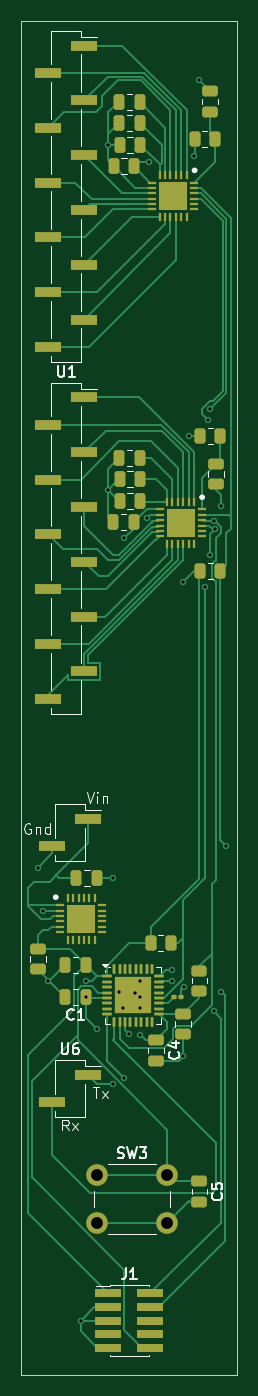
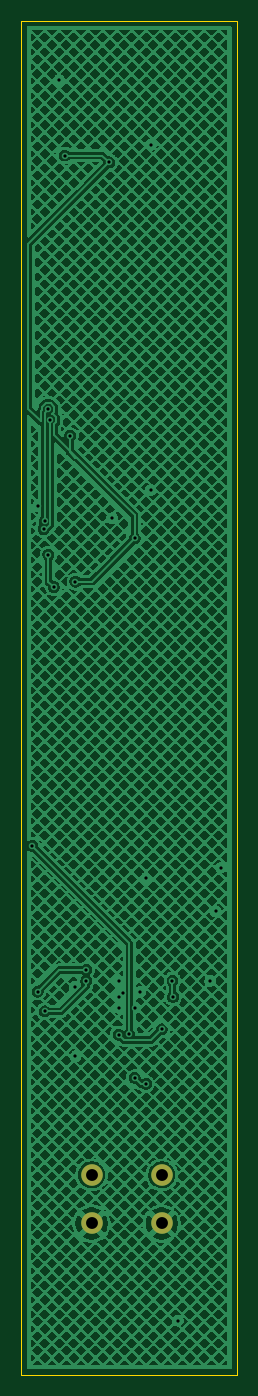
Circuit board: 11 layer files. Board 20.0 x 125.5 mm.
- bottom_copper: vibook-B_Cu.gbl (492335 bytes)
- bottom_mask: vibook-B_Mask.gbs (600 bytes)
- paste: vibook-B_Paste.gbp (449 bytes)
- bottom_silk: vibook-B_Silkscreen.gbo (450 bytes)
- outline: vibook-Edge_Cuts.gm1 (606 bytes)
- top_copper: vibook-F_Cu.gtl (36983 bytes)
- top_mask: vibook-F_Mask.gts (8063 bytes)
- paste: vibook-F_Paste.gtp (8197 bytes)
- top_silk: vibook-F_Silkscreen.gto (19155 bytes)
- drill: vibook-NPTH.drl (269 bytes)
- drill: vibook-PTH.drl (1038 bytes)

=== bottom_copper: vibook-B_Cu.gbl (492335 bytes, source omitted) ===
=== bottom_mask: vibook-B_Mask.gbs ===
%TF.GenerationSoftware,KiCad,Pcbnew,9.0.3*%
%TF.CreationDate,2026-03-08T14:36:49+00:00*%
%TF.ProjectId,vibook,7669626f-6f6b-42e6-9b69-6361645f7063,rev?*%
%TF.SameCoordinates,Original*%
%TF.FileFunction,Soldermask,Bot*%
%TF.FilePolarity,Negative*%
%FSLAX46Y46*%
G04 Gerber Fmt 4.6, Leading zero omitted, Abs format (unit mm)*
G04 Created by KiCad (PCBNEW 9.0.3) date 2026-03-08 14:36:49*
%MOMM*%
%LPD*%
G01*
G04 APERTURE LIST*
%ADD10C,2.000000*%
G04 APERTURE END LIST*
D10*
%TO.C,SW3*%
X133500000Y-161500000D03*
X140000000Y-161500000D03*
X133500000Y-166000000D03*
X140000000Y-166000000D03*
%TD*%
M02*

=== paste: vibook-B_Paste.gbp ===
%TF.GenerationSoftware,KiCad,Pcbnew,9.0.3*%
%TF.CreationDate,2026-03-08T14:36:48+00:00*%
%TF.ProjectId,vibook,7669626f-6f6b-42e6-9b69-6361645f7063,rev?*%
%TF.SameCoordinates,Original*%
%TF.FileFunction,Paste,Bot*%
%TF.FilePolarity,Positive*%
%FSLAX46Y46*%
G04 Gerber Fmt 4.6, Leading zero omitted, Abs format (unit mm)*
G04 Created by KiCad (PCBNEW 9.0.3) date 2026-03-08 14:36:48*
%MOMM*%
%LPD*%
G01*
G04 APERTURE LIST*
G04 APERTURE END LIST*
M02*

=== bottom_silk: vibook-B_Silkscreen.gbo ===
%TF.GenerationSoftware,KiCad,Pcbnew,9.0.3*%
%TF.CreationDate,2026-03-08T14:36:49+00:00*%
%TF.ProjectId,vibook,7669626f-6f6b-42e6-9b69-6361645f7063,rev?*%
%TF.SameCoordinates,Original*%
%TF.FileFunction,Legend,Bot*%
%TF.FilePolarity,Positive*%
%FSLAX46Y46*%
G04 Gerber Fmt 4.6, Leading zero omitted, Abs format (unit mm)*
G04 Created by KiCad (PCBNEW 9.0.3) date 2026-03-08 14:36:49*
%MOMM*%
%LPD*%
G01*
G04 APERTURE LIST*
G04 APERTURE END LIST*
M02*

=== outline: vibook-Edge_Cuts.gm1 ===
%TF.GenerationSoftware,KiCad,Pcbnew,9.0.3*%
%TF.CreationDate,2026-03-08T14:36:49+00:00*%
%TF.ProjectId,vibook,7669626f-6f6b-42e6-9b69-6361645f7063,rev?*%
%TF.SameCoordinates,Original*%
%TF.FileFunction,Profile,NP*%
%FSLAX46Y46*%
G04 Gerber Fmt 4.6, Leading zero omitted, Abs format (unit mm)*
G04 Created by KiCad (PCBNEW 9.0.3) date 2026-03-08 14:36:49*
%MOMM*%
%LPD*%
G01*
G04 APERTURE LIST*
%TA.AperFunction,Profile*%
%ADD10C,0.050000*%
%TD*%
G04 APERTURE END LIST*
D10*
X126500000Y-54500000D02*
X146500000Y-54500000D01*
X146500000Y-180000000D01*
X126500000Y-180000000D01*
X126500000Y-54500000D01*
M02*

=== top_copper: vibook-F_Cu.gtl (36983 bytes, source omitted) ===
=== top_mask: vibook-F_Mask.gts (8063 bytes, source omitted) ===
=== paste: vibook-F_Paste.gtp (8197 bytes, source omitted) ===
=== top_silk: vibook-F_Silkscreen.gto (19155 bytes, source omitted) ===
=== drill: vibook-NPTH.drl ===
M48
; DRILL file {KiCad 9.0.3} date 2026-03-08T14:37:15+0000
; FORMAT={-:-/ absolute / metric / decimal}
; #@! TF.CreationDate,2026-03-08T14:37:15+00:00
; #@! TF.GenerationSoftware,Kicad,Pcbnew,9.0.3
; #@! TF.FileFunction,NonPlated,1,2,NPTH
FMAT,2
METRIC
%
G90
G05
M30

=== drill: vibook-PTH.drl ===
M48
; DRILL file {KiCad 9.0.3} date 2026-03-08T14:37:15+0000
; FORMAT={-:-/ absolute / metric / decimal}
; #@! TF.CreationDate,2026-03-08T14:37:15+00:00
; #@! TF.GenerationSoftware,Kicad,Pcbnew,9.0.3
; #@! TF.FileFunction,Plated,1,2,PTH
FMAT,2
METRIC
; #@! TA.AperFunction,Plated,PTH,ViaDrill
T1C0.300
; #@! TA.AperFunction,Plated,PTH,ComponentDrill
T2C1.100
%
G90
G05
T1
X128.0Y-133.0
X128.5Y-137.05
X129.0Y-143.5
X132.0Y-175.0
X132.45Y-145.0
X132.5Y-143.474
X133.5Y-148.0
X134.5Y-66.0
X134.5Y-98.0
X134.952Y-153.048
X135.0Y-134.0
X135.5Y-144.5
X135.95Y-146.0
X136.0Y-102.5
X136.0Y-152.5
X136.5Y-148.45
X137.05Y-144.604
X137.5Y-143.5
X137.5Y-145.0
X137.5Y-146.0
X137.5Y-148.5
X138.109Y-100.609
X138.361Y-67.639
X140.5Y-142.5
X140.5Y-143.5
X141.5Y-106.5
X141.5Y-150.5
X141.551Y-144.051
X142.0Y-93.0
X142.5Y-67.0
X143.0Y-60.0
X143.5Y-107.0
X143.812Y-91.5
X144.0Y-90.5
X144.0Y-104.0
X144.333Y-146.333
X144.362Y-100.891
X144.45Y-101.636
X145.0Y-99.5
X145.0Y-144.5
X145.5Y-131.0
T2
X133.5Y-161.5
X133.5Y-166.0
X140.0Y-161.5
X140.0Y-166.0
M30
